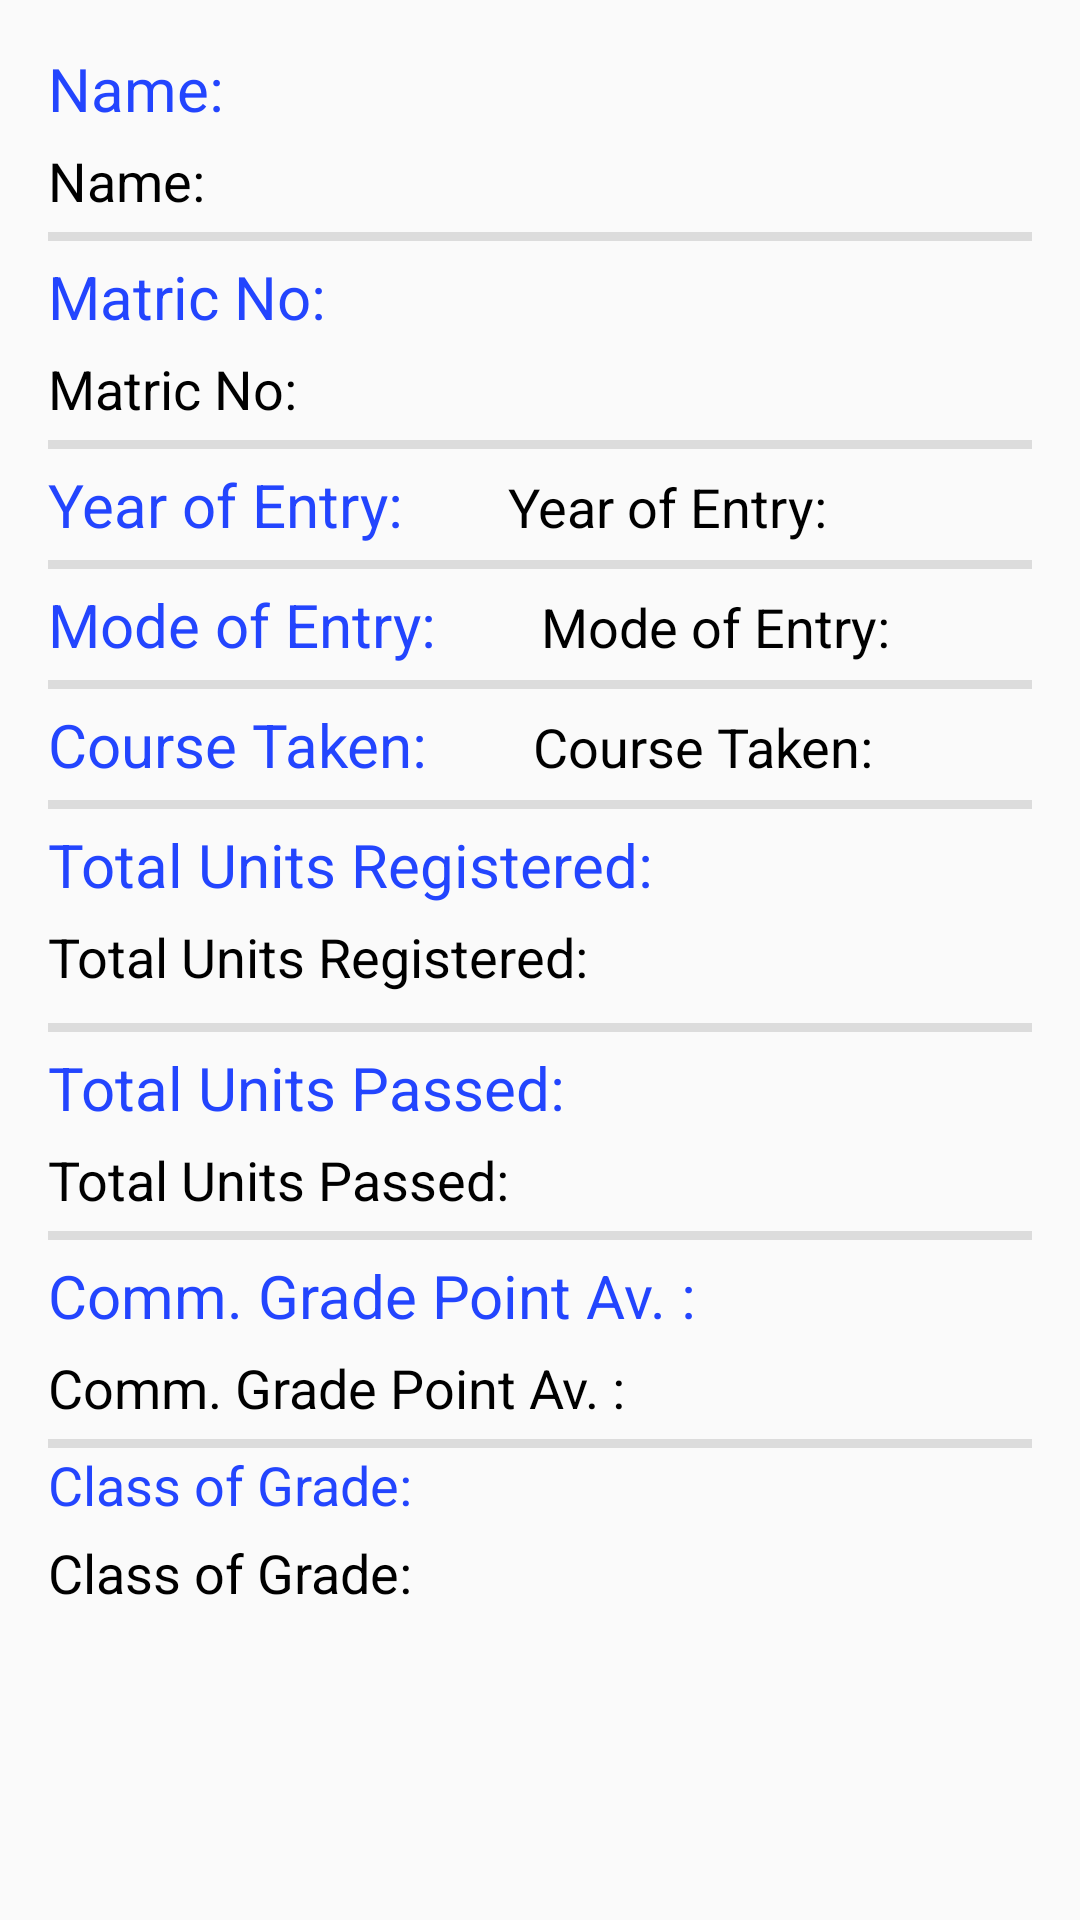

Produce the Android XML layout that renders to this screen, including the resource entries it uses.
<!-- AndroidManifest.xml: application theme AppTheme -->
<!-- res/layout/analysis_fragment_layout.xml -->
<ScrollView xmlns:android="http://schemas.android.com/apk/res/android"
    android:layout_width="match_parent"
    android:layout_height="match_parent"
    android:padding="16dp"
    android:scrollbars="vertical"
    >

<LinearLayout xmlns:android="http://schemas.android.com/apk/res/android"
    android:layout_width="match_parent"
    android:layout_height="wrap_content"
    android:orientation="vertical"

     >

    <TextView
        android:id="@+id/textView1"
        android:layout_width="wrap_content"
        android:layout_height="wrap_content"
        android:layout_marginBottom="5dp"
        android:layout_weight="1"
        android:text="@string/name_on_analysis"
        android:textAppearance="?android:attr/textAppearanceMedium"
        android:textColor="@color/blue"
        android:textSize="20sp"
        android:textStyle="normal"
        android:typeface="normal" />

    <TextView
        android:id="@+id/name_on_analysis"
        android:layout_width="wrap_content"
        android:layout_height="wrap_content"
        android:layout_marginBottom="5dp"
        android:layout_weight="1"
        android:text="@string/name_on_analysis"
        android:textAppearance="?android:attr/textAppearanceMedium"
        android:textColor="@color/black" />

    <View
        style="@style/Divider"
        android:layout_marginBottom="5dp" />

    <TextView
        android:id="@+id/textView2"
        android:layout_width="wrap_content"
        android:layout_height="wrap_content"
        android:layout_marginBottom="5dp"
        android:layout_weight="1"
        android:text="@string/matric_on_analysis"
        android:textAppearance="?android:attr/textAppearanceMedium"
        android:textColor="@color/blue"
        android:textSize="20sp"
        android:textStyle="normal"
        android:typeface="normal" />

    <TextView
        android:id="@+id/matric_on_analysis"
        android:layout_width="wrap_content"
        android:layout_height="wrap_content"
        android:layout_marginBottom="5dp"
        android:layout_weight="1"
        android:text="@string/matric_on_analysis"
        android:textAppearance="?android:attr/textAppearanceMedium"
        android:textColor="@color/black" />

    <View
        style="@style/Divider"
        android:layout_marginBottom="5dp" />

    <LinearLayout
        android:layout_width="match_parent"
        android:layout_height="wrap_content"
        android:layout_marginBottom="5dp"
        android:layout_weight="1" >

        <TextView
            android:id="@+id/textView3"
            android:layout_width="wrap_content"
            android:layout_height="wrap_content"
            android:text="@string/year_of_entry"
            android:textAppearance="?android:attr/textAppearanceMedium"
            android:textColor="@color/blue"
            android:textSize="20sp"
            android:textStyle="normal"
            android:typeface="normal" />

        <TextView
            android:id="@+id/year_of_entry_on_analysis"
            android:layout_width="wrap_content"
            android:layout_height="wrap_content"
            android:layout_marginLeft="35dp"
            android:layout_marginStart="35dp"
            android:text="@string/year_of_entry"
            android:textAppearance="?android:attr/textAppearanceMedium"
            android:textColor="@color/black" />
    </LinearLayout>
    <View
        style="@style/Divider"
        android:layout_marginBottom="5dp" />
    <LinearLayout
        android:layout_width="match_parent"
        android:layout_height="wrap_content"
        android:layout_marginBottom="5dp"
        android:layout_weight="1" >

        <TextView
            android:id="@+id/textView14"
            android:layout_width="wrap_content"
            android:layout_height="wrap_content"
            android:text="@string/mode_of_entry"
            android:textAppearance="?android:attr/textAppearanceMedium"
            android:textColor="@color/blue"
            android:textSize="20sp"
            android:textStyle="normal"
            android:typeface="normal" />

        <TextView
            android:id="@+id/mode_of_entry_on_analysis"
            android:layout_width="wrap_content"
            android:layout_height="wrap_content"
            android:layout_marginLeft="35dp"
            android:layout_marginStart="35dp"
            android:text="@string/mode_of_entry"
            android:textAppearance="?android:attr/textAppearanceMedium"
            android:textColor="@color/black" />
    </LinearLayout>
    <View
        style="@style/Divider"
        android:layout_marginBottom="5dp" />

    <LinearLayout
        android:layout_width="match_parent"
        android:layout_height="wrap_content"
        android:layout_marginBottom="5dp"
        android:layout_weight="1" >

        <TextView
            android:id="@+id/textView4"
            android:layout_width="wrap_content"
            android:layout_height="wrap_content"
            android:text="@string/no_of_courses_taken"
            android:textAppearance="?android:attr/textAppearanceMedium"
            android:textColor="@color/blue"
            android:textSize="20sp"
            android:textStyle="normal"
            android:typeface="normal" />

        <TextView
            android:id="@+id/courses_taken_on_analysis"
            android:layout_width="wrap_content"
            android:layout_height="wrap_content"
            android:layout_marginLeft="35dp"
            android:layout_marginStart="35dp"
            android:text="@string/no_of_courses_taken"
            android:textAppearance="?android:attr/textAppearanceMedium"
            android:textColor="@color/black" />
    </LinearLayout>
    <View
        style="@style/Divider"
        android:layout_marginBottom="5dp" />

    <TextView
        android:id="@+id/textView19"
        android:layout_width="wrap_content"
        android:layout_height="wrap_content"
        android:layout_marginBottom="5dp"
        android:layout_weight="1"
        android:text="@string/unit_reg"
        android:textAppearance="?android:attr/textAppearanceMedium"
        android:textColor="@color/blue"
        android:textSize="20sp"
        android:textStyle="normal"
        android:typeface="normal" />

    <TextView
        android:id="@+id/unit_reg_on_analysis"
        android:layout_width="wrap_content"
        android:layout_height="wrap_content"
        android:layout_marginBottom="10dp"
        android:layout_weight="1"
        android:text="@string/unit_reg"
        android:textAppearance="?android:attr/textAppearanceMedium"
        android:textColor="@color/black" />
    <View
        style="@style/Divider"
        android:layout_marginBottom="5dp" />
    <TextView
        android:id="@+id/textView9"
        android:layout_width="wrap_content"
        android:layout_height="wrap_content"
        android:layout_marginBottom="5dp"
        android:layout_weight="1"
        android:text="@string/units_passed"
        android:textAppearance="?android:attr/textAppearanceMedium"
        android:textColor="@color/blue"
        android:textSize="20sp"
        android:textStyle="normal"
        android:typeface="normal" />

    <TextView
        android:id="@+id/unit_passed_on_analysis"
        android:layout_width="wrap_content"
        android:layout_height="wrap_content"
        android:layout_marginBottom="5dp"
        android:layout_weight="1"
        android:text="@string/units_passed"
        android:textAppearance="?android:attr/textAppearanceMedium"
        android:textColor="@color/black" />

    <View
        style="@style/Divider"
        android:layout_marginBottom="5dp" />



    <TextView
        android:id="@+id/textView7"
        android:layout_width="wrap_content"
        android:layout_height="wrap_content"
        android:layout_marginBottom="5dp"
        android:layout_weight="1"
        android:text="@string/cgpa"
        android:textAppearance="?android:attr/textAppearanceMedium"
        android:textColor="@color/blue"
        android:textSize="20sp"
        android:textStyle="normal"
        android:typeface="normal" />

    <TextView
        android:id="@+id/cgpa_on_analysis"
        android:layout_width="wrap_content"
        android:layout_height="wrap_content"
        android:layout_marginBottom="5dp"
        android:layout_weight="1"
        android:text="@string/cgpa"
        android:textAppearance="?android:attr/textAppearanceMedium"
        android:textColor="@color/black" />

    <View
        style="@style/Divider"
        android:layout_marginBottom="0dp" />

    <TextView
        android:id="@+id/textView8"
        android:layout_width="wrap_content"
        android:layout_height="wrap_content"
        android:layout_marginBottom="5dp"
        android:layout_weight="1"
        android:text="@string/class_of_grade"
        android:textAppearance="?android:attr/textAppearanceMedium"
        android:textColor="@color/blue" />

    <TextView
        android:id="@+id/class_of_grade_on_analysis"
        android:layout_width="wrap_content"
        android:layout_height="wrap_content"
        android:layout_marginBottom="5dp"
        android:layout_weight="1"
        android:text="@string/class_of_grade"
        android:textAppearance="?android:attr/textAppearanceMedium"
        android:textColor="@color/black" />
</LinearLayout>
</ScrollView>
<!-- resources referenced by this layout -->
<resources>
  <color name="black">#ff000000</color>
  <color name="blue">#2345FE</color>
  <string name="cgpa">Comm. Grade Point Av. :</string>
  <string name="class_of_grade">Class of Grade:</string>
  <string name="matric_on_analysis">Matric No:</string>
  <string name="mode_of_entry">Mode of Entry:</string>
  <string name="name_on_analysis">Name:</string>
  <string name="no_of_courses_taken">Course Taken:</string>
  <string name="unit_reg">Total Units Registered:</string>
  <string name="units_passed">Total Units Passed:</string>
  <string name="year_of_entry">Year of Entry:</string>
  <style name="Divider">
          <item name="android:layout_width">match_parent</item>
          <item name="android:layout_height">3dp</item>
          <item name="android:background">?android:attr/listDivider</item>
      </style>
  <style name="AppTheme" parent="Theme.AppCompat.Light.DarkActionBar">
          
          <item name="colorPrimary">@color/app_bar_color</item>
          <item name="colorPrimaryDark">@color/status_bar_color</item>
          <item name="colorAccent">@color/ui_component_color</item>
      </style>
  <color name="app_bar_color">#e91c79</color>
  <color name="status_bar_color">#ffff7db8</color>
  <color name="ui_component_color">#2345FE</color>
</resources>
